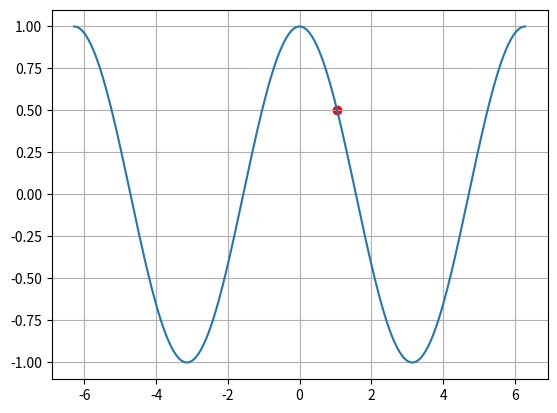

Python code for this plot:
# -*- coding: utf-8 -*-
"""
Created on Tue Nov 28 09:45:07 2023

@author: hoshantm
"""
from scipy.optimize import root
import numpy as np
import matplotlib.pyplot as plt

def f(x, a):
    return np.cos(x) - a

def fprime(x, a):
    return -np.sin(x)
    
x0 = np.pi / 2
a = 0.5
result = root(f, x0, args=(a,), jac=fprime)
print(f'Solution = {result.x[0]:0.4f} radians or {np.rad2deg(result.x[0]):0.2f} degrees')
print(f'{result.nfev - 1} function evaluations.')
try:
    print(f'{result.njev} jacobian evaluations.')
except:
    pass
print('\n')


x = np.linspace(-2 * np.pi, 2 * np.pi, 360)
y = f(x, 0)
plt.plot(x, y)
plt.scatter([result.x[0]], [a], color='red')
plt.grid()

print(result)